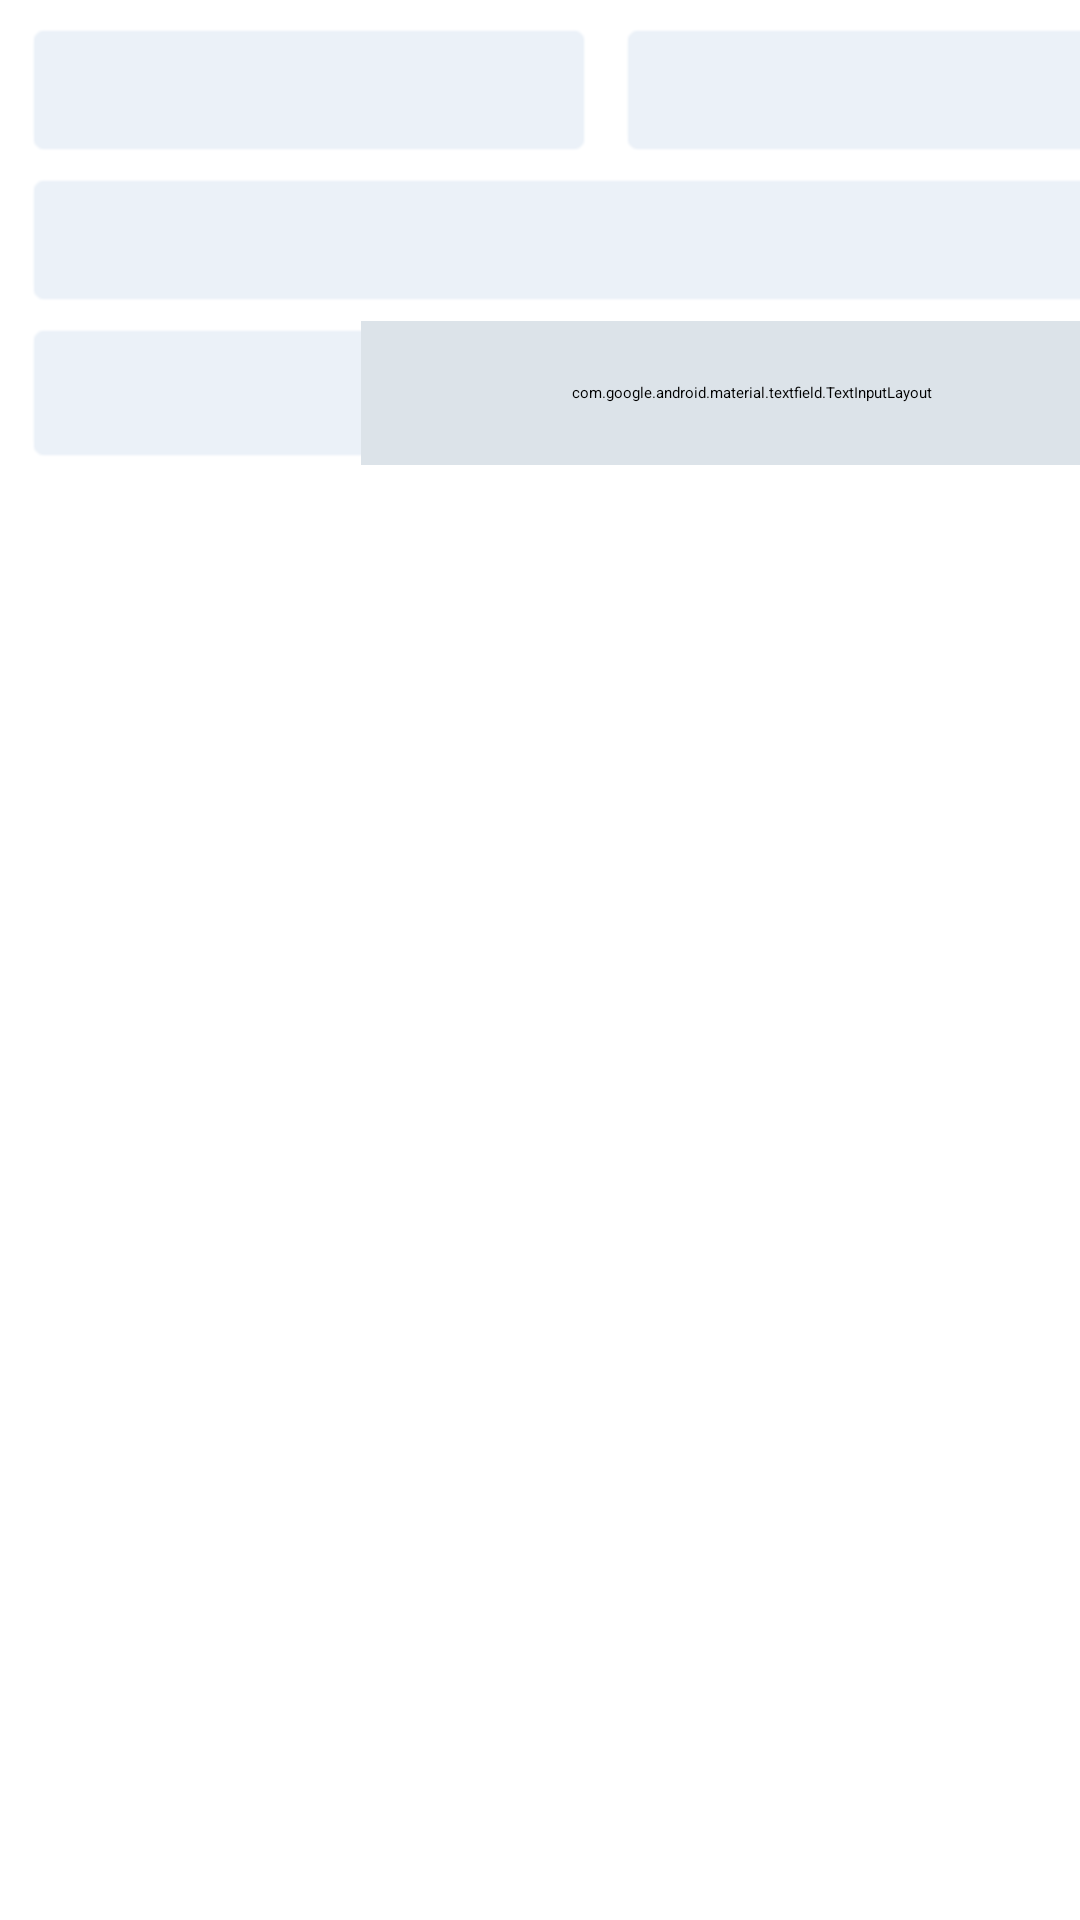

This screen was rendered from an Android layout file. Write that file and the resources it references.
<!-- AndroidManifest.xml: application theme Theme.CouponManagmentAPP -->
<!-- res/layout/fragment_customers_listview_line.xml -->
<?xml version="1.0" encoding="utf-8"?>
<androidx.constraintlayout.widget.ConstraintLayout xmlns:android="http://schemas.android.com/apk/res/android"
    xmlns:app="http://schemas.android.com/apk/res-auto"
    xmlns:tools="http://schemas.android.com/tools"
    android:layout_width="match_parent"
    android:layout_height="163dp">

    <androidx.constraintlayout.widget.ConstraintLayout
        android:id="@+id/fragCust_lvLine_constraintLayout"
        android:layout_width="match_parent"
        android:layout_height="0dp"
        android:descendantFocusability="blocksDescendants"
        app:layout_constraintBottom_toBottomOf="parent"
        app:layout_constraintEnd_toEndOf="parent"
        app:layout_constraintStart_toStartOf="parent"
        app:layout_constraintTop_toTopOf="parent">

        <TextView
            android:id="@+id/fragCust_LVline_id"
            android:layout_width="120dp"
            android:layout_height="48dp"
            android:layout_marginTop="4dp"
            android:background="@android:drawable/editbox_background_normal"
            android:backgroundTint="@color/material_dynamic_neutral_variant95"
            android:textSize="20sp"
            app:layout_constraintBottom_toBottomOf="parent"
            app:layout_constraintStart_toStartOf="@+id/fragCust_LVline_email"
            app:layout_constraintTop_toBottomOf="@+id/fragCust_LVline_email"
            app:layout_constraintVertical_bias="0.0" />


        <TextView
            android:id="@+id/fragCust_LVline_FirstName"
            android:layout_width="190dp"
            android:layout_height="46dp"
            android:layout_marginStart="8dp"
            android:layout_marginTop="7dp"
            android:background="@android:drawable/editbox_background_normal"
            android:backgroundTint="@color/material_dynamic_neutral_variant95"
            android:textSize="18sp"
            app:layout_constraintStart_toStartOf="parent"
            app:layout_constraintTop_toTopOf="parent" />

        <TextView
            android:id="@+id/fragCust_LVline_LastName"
            android:layout_width="190dp"
            android:layout_height="46dp"
            android:layout_marginStart="8dp"
            android:layout_marginTop="7dp"
            android:background="@android:drawable/editbox_background_normal"
            android:backgroundTint="@color/material_dynamic_neutral_variant95"
            android:textSize="18sp"
            app:layout_constraintStart_toEndOf="@+id/fragCust_LVline_FirstName"
            app:layout_constraintTop_toTopOf="parent" />

        <TextView
            android:id="@+id/fragCust_LVline_email"
            android:layout_width="387dp"
            android:layout_height="46dp"
            android:layout_marginTop="4dp"
            android:background="@android:drawable/editbox_background_normal"
            android:backgroundTint="@color/material_dynamic_neutral_variant95"
            android:textSize="18sp"
            app:layout_constraintEnd_toEndOf="parent"
            app:layout_constraintHorizontal_bias="0.0"
            app:layout_constraintStart_toStartOf="@+id/fragCust_LVline_FirstName"
            app:layout_constraintTop_toBottomOf="@+id/fragCust_LVline_FirstName" />

        <com.google.android.material.textfield.TextInputLayout
            android:id="@+id/textInputLayout1"
            android:layout_width="260dp"
            android:layout_height="48dp"
            android:background="@android:drawable/editbox_background_normal"
            android:backgroundTint="@color/material_dynamic_neutral_variant90"
            app:layout_constraintBottom_toBottomOf="@+id/fragCust_LVline_id"
            app:layout_constraintEnd_toEndOf="parent"
            app:layout_constraintHorizontal_bias="0.285"
            app:layout_constraintStart_toEndOf="@+id/fragCust_LVline_id"
            app:layout_constraintTop_toTopOf="@+id/fragCust_LVline_id"
            app:passwordToggleEnabled="true">

            <EditText
                android:id="@+id/fragCust_LVline_Password"
                android:layout_width="match_parent"
                android:layout_height="match_parent"
                android:layout_gravity="center|center_vertical"
                android:cursorVisible="false"
                android:ems="20"
                android:includeFontPadding="false"
                android:inputType="textPassword"
                android:paddingTop="4dp"
                android:paddingBottom="4dp"
                android:textColor="@color/black"
                android:textSize="20sp" />

        </com.google.android.material.textfield.TextInputLayout>


    </androidx.constraintlayout.widget.ConstraintLayout>

</androidx.constraintlayout.widget.ConstraintLayout>
<!-- resources referenced by this layout -->
<resources>

  <!-- not gathered from this repository: default colours our renderer supplied (Android Studio template values) -->
  <color name="black">#FF000000</color>
</resources>
